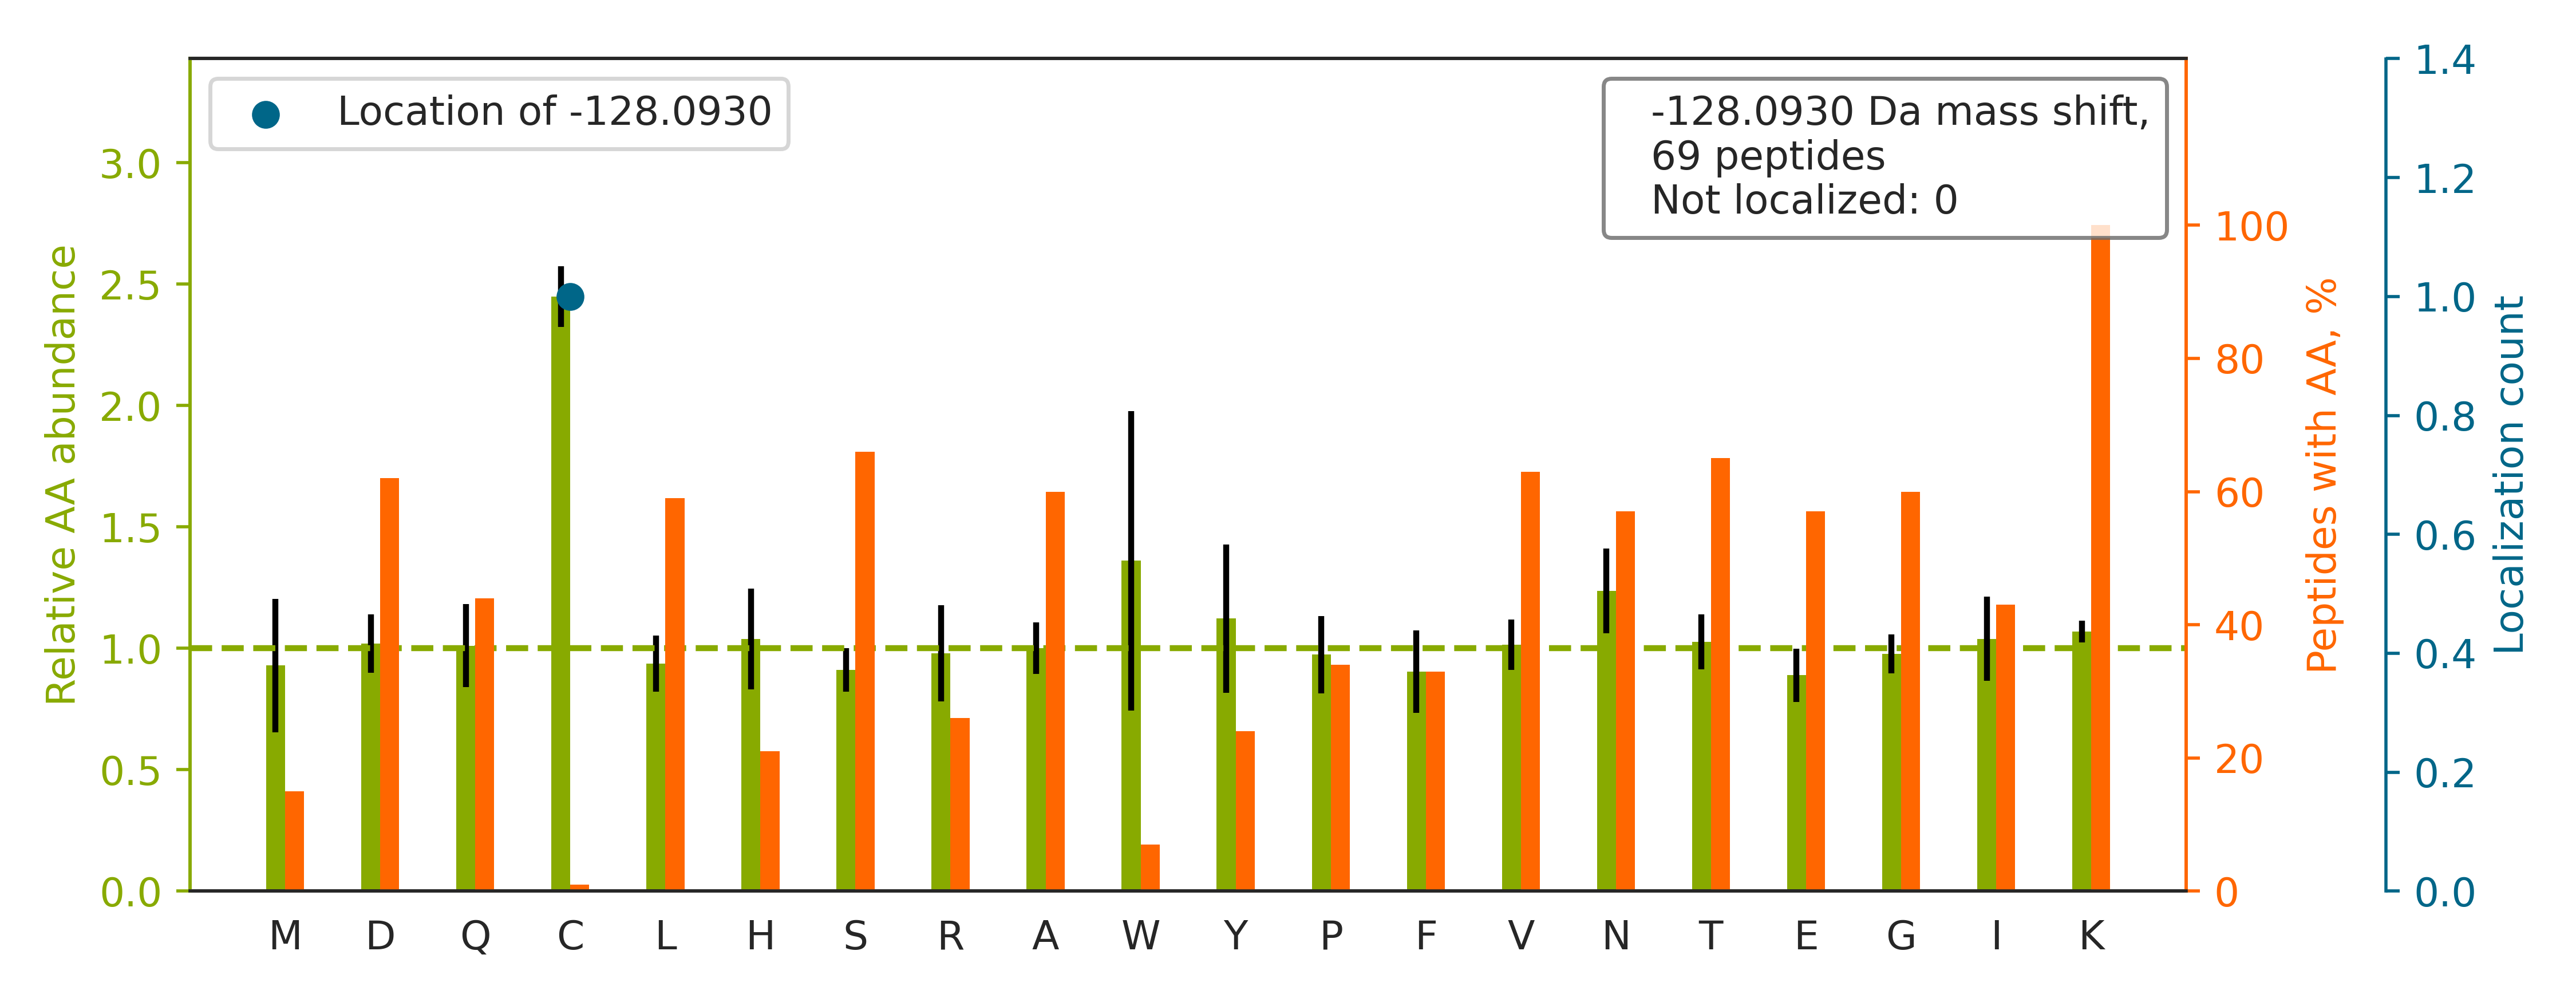

Source data for this figure (header and first rows):
top isoform	localization score	spectrum
K.ANEKTESSSAQQVAVSR.L		02330a_GD2_3991_01_PTM_TrainKit_Kmod_Pro…
R.DASTLQSQKAEGTGDAK.-		02330a_GD2_3991_01_PTM_TrainKit_Kmod_Pro…
K.ANLEKAQAELVGTADEATR.A		02330a_GD2_3991_01_PTM_TrainKit_Kmod_Pro…
R.IVEKYGYTHLSAGELLR.D		02330a_GD2_3991_01_PTM_TrainKit_Kmod_Pro…
K.FELGKLMELHGEGSSSGK.A		02330a_GD2_3991_01_PTM_TrainKit_Kmod_Pro…
K.DIVAAIQHNYKMSAFK.E		02330a_GD2_3991_01_PTM_TrainKit_Kmod_Pro…
K.FSMPGFKGEGPDVDVNLPK.A		02330a_GD2_3991_01_PTM_TrainKit_Kmod_Pro…
R.SSGPGGQNVNKVNSK.A		02330a_GD2_3991_01_PTM_TrainKit_Kmod_Pro…
K.FSAYIKNSNPALNDNLEK.G		02330a_GD2_3991_01_PTM_TrainKit_Kmod_Pro…
K.IPIANTEKYMADK.K		02330a_GD2_3991_01_PTM_TrainKit_Kmod_Pro…
K.SDSGKPYYYNSQTK.E		02330a_GD2_3991_01_PTM_TrainKit_Kmod_Pro…
K.TPGQNAQKWIPAR.S		02330a_GD2_3991_01_PTM_TrainKit_Kmod_Pro…
K.SNEEGSEEKGPEVR.E		02330a_GD2_3991_01_PTM_TrainKit_Kmod_Pro…
K.SGKFTQQDIDEAK.L		02330a_GD2_3991_01_PTM_TrainKit_Kmod_Pro…
K.AANMLQQSGSKNTGAK.K		02330a_GD2_3991_01_PTM_TrainKit_Kmod_Pro…
K.TQAYQDQKPGTSGLR.K		02330a_GD2_3991_01_PTM_TrainKit_Kmod_Pro…
R.GWLKSNVSDAVAQSTR.I		02330a_GD2_3991_01_PTM_TrainKit_Kmod_Pro…
K.VPTTEKPTVTVNFR.K		02330a_GD2_3991_01_PTM_TrainKit_Kmod_Pro…
K.FSMPGFKGEGPDVDVSLPK.A		02330a_GD2_3991_01_PTM_TrainKit_Kmod_Pro…
K.VTAAAMAGNKSTPR.A		02330a_GD2_3991_01_PTM_TrainKit_Kmod_Pro…
K.DDSFLGKLGGTLAR.R		02330a_GD2_3991_01_PTM_TrainKit_Kmod_Pro…
K.IHNAENIQPGEQKYEYK.S		02330a_GD2_3991_01_PTM_TrainKit_Kmod_Pro…
K.VGDDIAKATGDWK.G		02330a_GD2_3991_01_PTM_TrainKit_Kmod_Pro…
K.DFDTALKHYDK.A		02330a_GD2_3991_01_PTM_TrainKit_Kmod_Pro…
R.LQEKVESAQSEQK.N		02330a_GD2_3991_01_PTM_TrainKit_Kmod_Pro…
R.DTGEKLTVAENEAETK.L		02330a_GD2_3991_01_PTM_TrainKit_Kmod_Pro…
K.GTISAPGKVVTAAAQAK.Q		02330a_GD2_3991_01_PTM_TrainKit_Kmod_Pro…
K.VGIDTPDIDIHGPEGK.L		02330a_GD2_3991_01_PTM_TrainKit_Kmod_Pro…
R.TVSKVDDFLANEAK.G		02330a_GD2_3991_01_PTM_TrainKit_Kmod_Pro…
R.DLGKFQVATDALK.S		02330a_GD2_3991_01_PTM_TrainKit_Kmod_Pro…
K.IVSGKDYNVTANSK.L		02330a_GD2_3991_01_PTM_TrainKit_Kmod_Pro…
K.YIEIYVQKVNPSR.L		02330a_GD2_3991_01_PTM_TrainKit_Kmod_Pro…
K.AGQKLIDVNHYAK.D		02330a_GD2_3991_01_PTM_TrainKit_Kmod_Pro…
K.DSINFLDHINGK.K		02330a_GD2_3991_01_PTM_TrainKit_Kmod_Pro…
K.ISMPGFKGEGPDVDVNLPK.A		02330a_GD2_3991_01_PTM_TrainKit_Kmod_Pro…
R.SGNFSAAMKDLSGK.H		02330a_GD2_3991_01_PTM_TrainKit_Kmod_Pro…
K.ASNAAVKLAESK.V		02330a_GD2_3991_01_PTM_TrainKit_Kmod_Pro…
R.LLLPGELAKHAVSEGTK.A		02330a_GD2_3991_01_PTM_TrainKit_Kmod_Pro…
K.DLSTVEALQNLKNLK.S		02330a_GD2_3991_01_PTM_TrainKit_Kmod_Pro…
R.LEEVTGKLQVAR.N		02330a_GD2_3991_01_PTM_TrainKit_Kmod_Pro…
K.VGLQVVAVKAPGFGDNR.K		02330a_GD2_3991_01_PTM_TrainKit_Kmod_Pro…
R.SQNTDMVQKSVSK.T		02330a_GD2_3991_01_PTM_TrainKit_Kmod_Pro…
K.IFVGGIKEDTEEHHLR.D		02330a_GD2_3991_01_PTM_TrainKit_Kmod_Pro…
-.PSKGPLQSVQVFGR.-		02330a_GD2_3991_01_PTM_TrainKit_Kmod_Pro…
R.FDDTNPEKEEAK.F		02330a_GD2_3991_01_PTM_TrainKit_Kmod_Pro…
K.LTSLNVKYNNDK.S		02330a_GD2_3991_01_PTM_TrainKit_Kmod_Pro…
R.YEEIVKEVSTYIK.K		02330a_GD2_3991_01_PTM_TrainKit_Kmod_Pro…
R.TLQKQSVVYGGK.S		02330a_GD2_3991_01_PTM_TrainKit_Kmod_Pro…
K.IHVQSSSDSSDEPAEK.R		02330a_GD2_3991_01_PTM_TrainKit_Kmod_Pro…
K.VLDSGAPIKIPVGPETLGR.I		02330a_GD2_3991_01_PTM_TrainKit_Kmod_Pro…
R.ALASIDSKLNQAK.G		02330a_GD2_3991_01_PTM_TrainKit_Kmod_Pro…
K.SMSTEGLMKFVDSK.S		02330a_GD2_3991_01_PTM_TrainKit_Kmod_Pro…
K.INNFSADIKDSK.A		02330a_GD2_3991_01_PTM_TrainKit_Kmod_Pro…
K.SLKLNTAEDAK.D		02330a_GD2_3991_01_PTM_TrainKit_Kmod_Pro…
R.SGDWKGYTGK.T		02330a_GD2_3991_01_PTM_TrainKit_Kmod_Pro…
R.AAINQKLIETGER.E		02330a_GD2_3991_01_PTM_TrainKit_Kmod_Pro…
R.IGNSYFKEEK.Y		02330a_GD2_3991_01_PTM_TrainKit_Kmod_Pro…
R.LLTWDVKDTLLR.L		02330a_GD2_3991_01_PTM_TrainKit_Kmod_Pro…
R.IISSIEQKEENK.G		02330a_GD2_3991_01_PTM_TrainKit_Kmod_Pro…
R.IVFSGNLFQHQEDSK.K		02330a_GD2_3991_01_PTM_TrainKit_Kmod_Pro…
... 9 more rows
